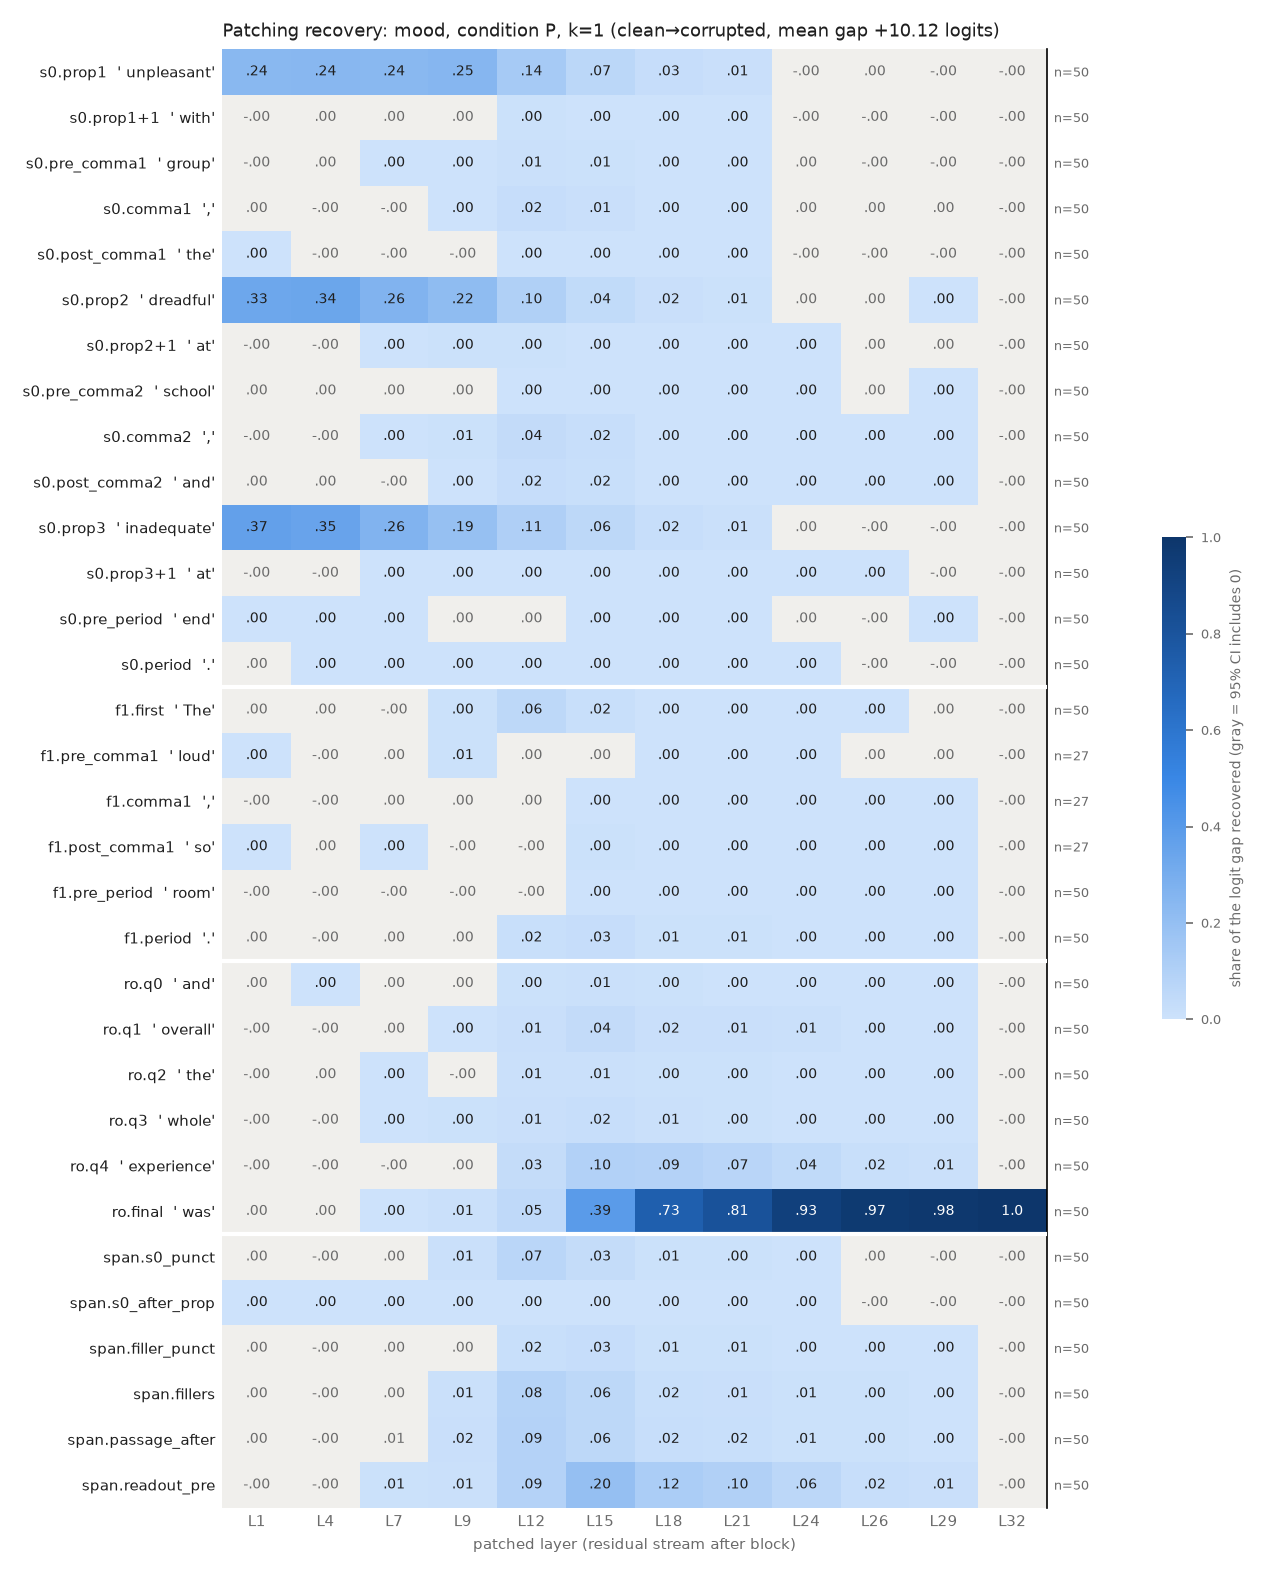

Data behind this chart, as committed beside it:
row, example, layer, recovery, ci_lo, ci_hi, n_pairs
s0.prop1, unpleasant, 1, 0.2361, 0.2065, 0.267, 50
s0.prop1, unpleasant, 4, 0.2421, 0.2118, 0.2749, 50
s0.prop1, unpleasant, 7, 0.2373, 0.2059, 0.2693, 50
s0.prop1, unpleasant, 9, 0.2481, 0.215, 0.2822, 50
s0.prop1, unpleasant, 12, 0.1393, 0.1186, 0.1603, 50
s0.prop1, unpleasant, 15, 0.06547, 0.05448, 0.07701, 50
s0.prop1, unpleasant, 18, 0.02715, 0.02238, 0.03218, 50
s0.prop1, unpleasant, 21, 0.01341, 0.01096, 0.01605, 50
s0.prop1, unpleasant, 24, -2.1092992054553822e-05, -0.0004389, 0.000418, 50
s0.prop1, unpleasant, 26, 9.954504652131227e-06, -0.0003886, 0.0004489, 50
s0.prop1, unpleasant, 29, -0.0004341, -0.0006612, -0.0002431, 50
s0.prop1, unpleasant, 32, -6.485510606691558e-07, -1.3906274854291862e-06, 1.255024669183541e-07, 50
s0.prop1+1, with, 1, -5.882395826726258e-05, -0.0004153, 0.0003228, 50
s0.prop1+1, with, 4, 0.0005882, -0.0005297, 0.001773, 50
s0.prop1+1, with, 7, 0.0004648, -0.001338, 0.002332, 50
s0.prop1+1, with, 9, 0.0007856, -0.0002955, 0.001934, 50
s0.prop1+1, with, 12, 0.004169, 0.002959, 0.005435, 50
s0.prop1+1, with, 15, 0.002246, 0.001849, 0.002674, 50
s0.prop1+1, with, 18, 0.001082, 0.0008551, 0.001308, 50
s0.prop1+1, with, 21, 0.0008877, 0.000719, 0.001056, 50
s0.prop1+1, with, 24, -4.573793235998174e-06, -5.5993422310882164e-05, 5.4255911719914085e-05, 50
s0.prop1+1, with, 26, -1.4335994957349597e-05, -6.70429204832409e-05, 4.487392181381792e-05, 50
s0.prop1+1, with, 29, -6.123528619341331e-06, -2.975660187145863e-05, 2.286863777384251e-05, 50
s0.prop1+1, with, 32, -6.485510606691558e-07, -1.412414708254631e-06, 1.4642218431445195e-07, 50
s0.pre_comma1, group, 1, -0.000561, -0.0009586, -0.0001826, 50
s0.pre_comma1, group, 4, 0.0005258, -1.674504927196382e-05, 0.001097, 50
s0.pre_comma1, group, 7, 0.001616, 0.0003799, 0.003026, 50
s0.pre_comma1, group, 9, 0.003525, 0.001643, 0.005638, 50
s0.pre_comma1, group, 12, 0.008776, 0.006261, 0.01177, 50
s0.pre_comma1, group, 15, 0.006082, 0.004895, 0.007573, 50
s0.pre_comma1, group, 18, 0.003698, 0.00294, 0.004634, 50
s0.pre_comma1, group, 21, 0.002064, 0.001509, 0.002773, 50
s0.pre_comma1, group, 24, 2.4284843640928475e-05, -3.0001064570005917e-05, 7.607109515144931e-05, 50
s0.pre_comma1, group, 26, -3.9427756778412947e-05, -0.000115, 2.2689586624394605e-05, 50
s0.pre_comma1, group, 29, -3.199581410062861e-05, -0.000102, 2.269924426506332e-05, 50
s0.pre_comma1, group, 32, -6.485510606691558e-07, -1.414922706256822e-06, 1.472638602782348e-07, 50
s0.comma1, ,, 1, 4.583219850252086e-06, -6.67835620021623e-05, 7.152928294266894e-05, 50
s0.comma1, ,, 4, -0.0006905, -0.001342, -5.435672439821837e-05, 50
s0.comma1, ,, 7, -0.000253, -0.002297, 0.001708, 50
s0.comma1, ,, 9, 0.002918, 0.000551, 0.005542, 50
s0.comma1, ,, 12, 0.02428, 0.0182, 0.03208, 50
s0.comma1, ,, 15, 0.01221, 0.009258, 0.01561, 50
s0.comma1, ,, 18, 0.003459, 0.003026, 0.003935, 50
s0.comma1, ,, 21, 0.002563, 0.00218, 0.002977, 50
s0.comma1, ,, 24, 0.0001014, -3.881379036635504e-05, 0.0002599, 50
s0.comma1, ,, 26, 4.449738992416691e-05, -8.06053576167988e-05, 0.000182, 50
s0.comma1, ,, 29, 2.28444569829307e-05, -8.09724247599186e-05, 0.0001298, 50
s0.comma1, ,, 32, -6.485510606691558e-07, -1.4029906708680112e-06, 1.1354299652840463e-07, 50
s0.post_comma1, the, 1, 4.420139423659406e-05, 1.604420261266609e-05, 7.399428268254135e-05, 50
s0.post_comma1, the, 4, -0.0001107, -0.0002708, 5.75273417822231e-05, 50
s0.post_comma1, the, 7, -0.0004653, -0.0008393, -0.0001102, 50
s0.post_comma1, the, 9, -3.937308241574026e-05, -0.0004003, 0.0003172, 50
s0.post_comma1, the, 12, 0.0009848, 0.000635, 0.001347, 50
s0.post_comma1, the, 15, 0.0003047, 1.758286684004551e-05, 0.0005827, 50
s0.post_comma1, the, 18, 0.0003462, 0.0001743, 0.0005067, 50
s0.post_comma1, the, 21, 0.0005501, 0.0004523, 0.0006536, 50
s0.post_comma1, the, 24, -9.2493939059386e-06, -8.193759337216097e-05, 6.168322603743596e-05, 50
s0.post_comma1, the, 26, -3.6443290705624364e-05, -0.0001122, 3.7242508956114944e-05, 50
s0.post_comma1, the, 29, -8.236975535068435e-06, -3.9430876220408425e-05, 2.4933970886379742e-05, 50
s0.post_comma1, the, 32, -6.485510606691558e-07, -1.415608902221233e-06, 1.5445235919610257e-07, 50
... 324 more rows
